Run: headless pygame with SDL's dummy video driver; simulated clock (each Clock.tick advances the game by its frame time, no real sleeping); random seed 0; keys injected as events and as key.get_pressed() state; mouse plan: one left click at the window centre at the start of phase 2, then a move to the lower-right quarter at the start of phase 3.
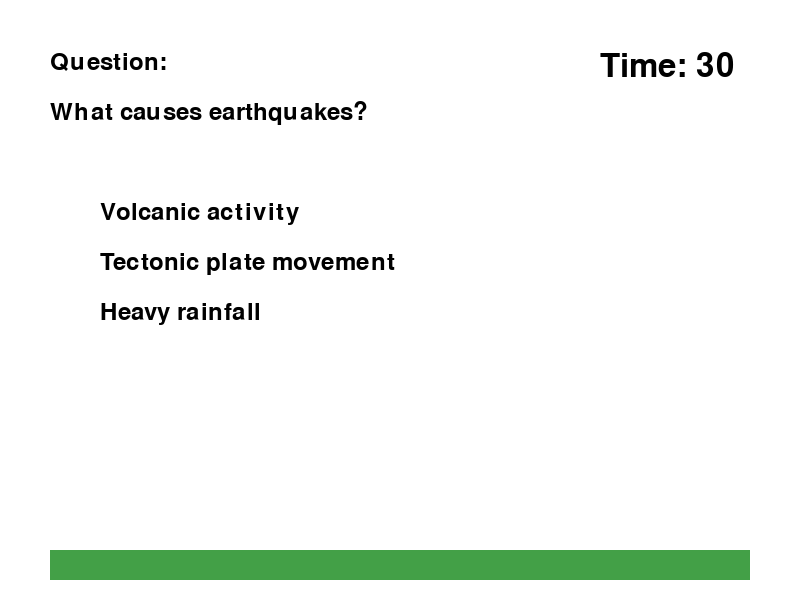
Frame 1 of 4 · flips 1–60 · no input
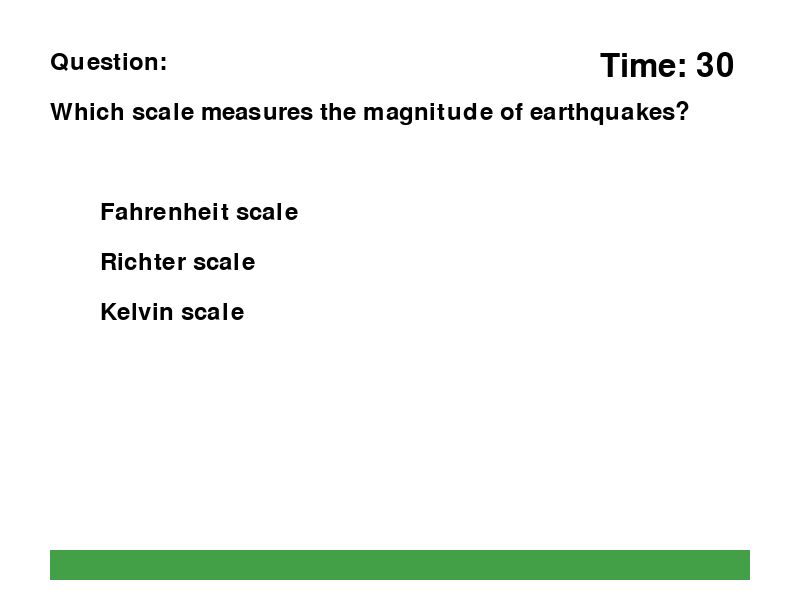
Frame 2 of 4 · flips 61–180 · clicked the window centre · tapped SPACE, RETURN · held RIGHT (→), D
Frame 3 of 4 · flips 181–300 · moved the mouse to the lower-right quarter · held DOWN (↓), S · screen unchanged from frame 2, image omitted
Frame 4 of 4 · flips 301–420 · held LEFT (←), A, UP (↑), W · screen unchanged from frame 3, image omitted

The pygame program that drew these frames:

import pygame
import sys

# Initialize Pygame
pygame.init()

# Constants
WIDTH, HEIGHT = 800, 600
WHITE = (255, 255, 255)
BLACK = (0, 0, 0)
GRAY = (200, 200, 200)
GREEN = (67, 160, 71)  # Dark green
RED = (198, 40, 40)  # Dark red

# Quiz questions
questions = [
    {
        "question": "What causes earthquakes?",
        "options": ["Volcanic activity", "Tectonic plate movement", "Heavy rainfall"],
        "correct_answer": "Tectonic plate movement"
    },
    {
        "question": "Which scale measures the magnitude of earthquakes?",
        "options": ["Fahrenheit scale", "Richter scale", "Kelvin scale"],
        "correct_answer": "Richter scale"
    },
    {
        "question": "What is the imaginary line where most earthquakes occur called?",
        "options": ["Seismic zone", "Tectonic boundary", "Fault line"],
        "correct_answer": "Fault line"
    },
    {
        "question": "What is the capital city of France?",
        "options": ["Berlin", "Paris", "London"],
        "correct_answer": "Paris"
    },
    {
        "question": "Which planet is known as the 'Red Planet'?",
        "options": ["Mars", "Venus", "Jupiter"],
        "correct_answer": "Mars"
    },
    {
        "question": "Who painted the Mona Lisa?",
        "options": ["Leonardo da Vinci", "Pablo Picasso", "Vincent van Gogh"],
        "correct_answer": "Leonardo da Vinci"
    },
    {
        "question": "What is the largest mammal in the world?",
        "options": ["Elephant", "Blue whale", "Giraffe"],
        "correct_answer": "Blue whale"
    },
    {
        "question": "Who wrote the play 'Romeo and Juliet'?",
        "options": ["William Shakespeare", "Charles Dickens", "Mark Twain"],
        "correct_answer": "William Shakespeare"
    },
    {
        "question": "What is the smallest country in the world?",
        "options": ["Monaco", "Vatican City", "San Marino"],
        "correct_answer": "Vatican City"
    },
    {
        "question": "Who painted the 'Starry Night'?",
        "options": ["Pablo Picasso", "Vincent van Gogh", "Claude Monet"],
        "correct_answer": "Vincent van Gogh"
    },
    {
        "question": "Which planet is known as the 'Morning Star' or 'Evening Star'?",
        "options": ["Mercury", "Venus", "Mars"],
        "correct_answer": "Venus"
    },
    {
        "question": "What is the largest desert in the world?",
        "options": ["Sahara Desert", "Arabian Desert", "Gobi Desert"],
        "correct_answer": "Sahara Desert"
    },
    {
        "question": "Who discovered penicillin?",
        "options": ["Marie Curie", "Alexander Fleming", "Louis Pasteur"],
        "correct_answer": "Alexander Fleming"
    },
    {
        "question": "What is the national animal of Australia?",
        "options": ["Kangaroo", "Koala", "Emu"],
        "correct_answer": "Kangaroo"
    },
    {
        "question": "What is the primary gas that makes up the Earth's atmosphere?",
        "options": ["Nitrogen", "Oxygen", "Carbon dioxide"],
        "correct_answer": "Nitrogen"
    },
    {
        "question": "Who developed the theory of general relativity?",
        "options": ["Isaac Newton", "Albert Einstein", "Stephen Hawking"],
        "correct_answer": "Albert Einstein"
    },
    {
        "question": "Which country is known as the 'Land of the Rising Sun'?",
        "options": ["China", "Japan", "South Korea"],
        "correct_answer": "Japan"
    },
    {
        "question": "What is the largest organ in the human body?",
        "options": ["Heart", "Skin", "Liver"],
        "correct_answer": "Skin"
    },
    {
        "question": "Which gas do plants primarily respire?",
        "options": ["Oxygen", "Carbon dioxide", "Nitrogen"],
        "correct_answer": "Carbon dioxide"
    },
    {
        "question": "Who is the author of 'To Kill a Mockingbird'?",
        "options": ["J.K. Rowling", "Harper Lee", "George Orwell"],
        "correct_answer": "Harper Lee"
    },
    # Add more questions in a similar format
]

# Variables
current_question = 0
score = 0
font = pygame.font.Font(None, 36)
timer_font = pygame.font.Font(None, 48)
feedback_font = pygame.font.Font(None, 24)

# Create window
screen = pygame.display.set_mode((WIDTH, HEIGHT))
pygame.display.set_caption("Earthquake Quiz")

# Timer variables
TIMER_EVENT = pygame.USEREVENT + 1
TIMER_INTERVAL = 1000
time_remaining = 30

pygame.time.set_timer(TIMER_EVENT, TIMER_INTERVAL)


def display_question(question_num):
    screen.fill(WHITE)
    text = font.render("Question:", True, BLACK)
    screen.blit(text, (50, 50))

    question_text = font.render(questions[question_num]["question"], True, BLACK)
    screen.blit(question_text, (50, 100))

    options = questions[question_num]["options"]
    y = 200
    for option in options:
        option_text = font.render(option, True, BLACK)
        screen.blit(option_text, (100, y))
        y += 50


def check_answer(question_num, selected):
    correct_answer = questions[question_num]["correct_answer"]
    if selected == correct_answer:
        return True
    else:
        return False


def show_feedback(is_correct):
    feedback_text = "Correct!" if is_correct else "Incorrect!"
    text = feedback_font.render(feedback_text, True, GREEN if is_correct else RED)
    screen.blit(text, (50, 500))
    pygame.display.flip()
    pygame.time.delay(2000)  # Display feedback for 2 seconds


def update_timer():
    global time_remaining, current_question
    if time_remaining > 0:
        time_remaining -= 1
    else:
        pygame.time.set_timer(TIMER_EVENT, 0)
        if current_question < len(questions) - 1:
            current_question += 1
            time_remaining = 30
        else:
            current_question = 0  # Cycle back to the first question after completing all
            time_remaining = 30
            score = 0


running = True
while running:
    for event in pygame.event.get():
        if event.type == pygame.QUIT:
            running = False
            pygame.quit()
            sys.exit()
        if event.type == pygame.MOUSEBUTTONDOWN:
            mouse_pos = pygame.mouse.get_pos()
            selected = None
            y = 200
            for i in range(len(questions[current_question]["options"])):
                if 100 <= mouse_pos[0] <= 700 and y <= mouse_pos[1] <= y + 40:
                    selected = questions[current_question]["options"][i]
                    break
                y += 50

            if selected is not None:
                if check_answer(current_question, selected):
                    score += 1
                    show_feedback(True)
                else:
                    show_feedback(False)

                if current_question < len(questions) - 1:
                    current_question += 1
                    time_remaining = 30
                else:
                    current_question = 0  # Cycle back to the first question after completing all
                    time_remaining = 30
                    score = 0
        if event.type == TIMER_EVENT:
            update_timer()

    screen.fill(WHITE)
    display_question(current_question)

    pygame.draw.rect(screen, GRAY, (50, 550, 700, 30))
    progress_width = (time_remaining / 30) * 700
    pygame.draw.rect(screen, GREEN, (50, 550, progress_width, 30))

    timer_text = timer_font.render(f"Time: {time_remaining}", True, BLACK)
    screen.blit(timer_text, (600, 50))

    pygame.display.flip()
